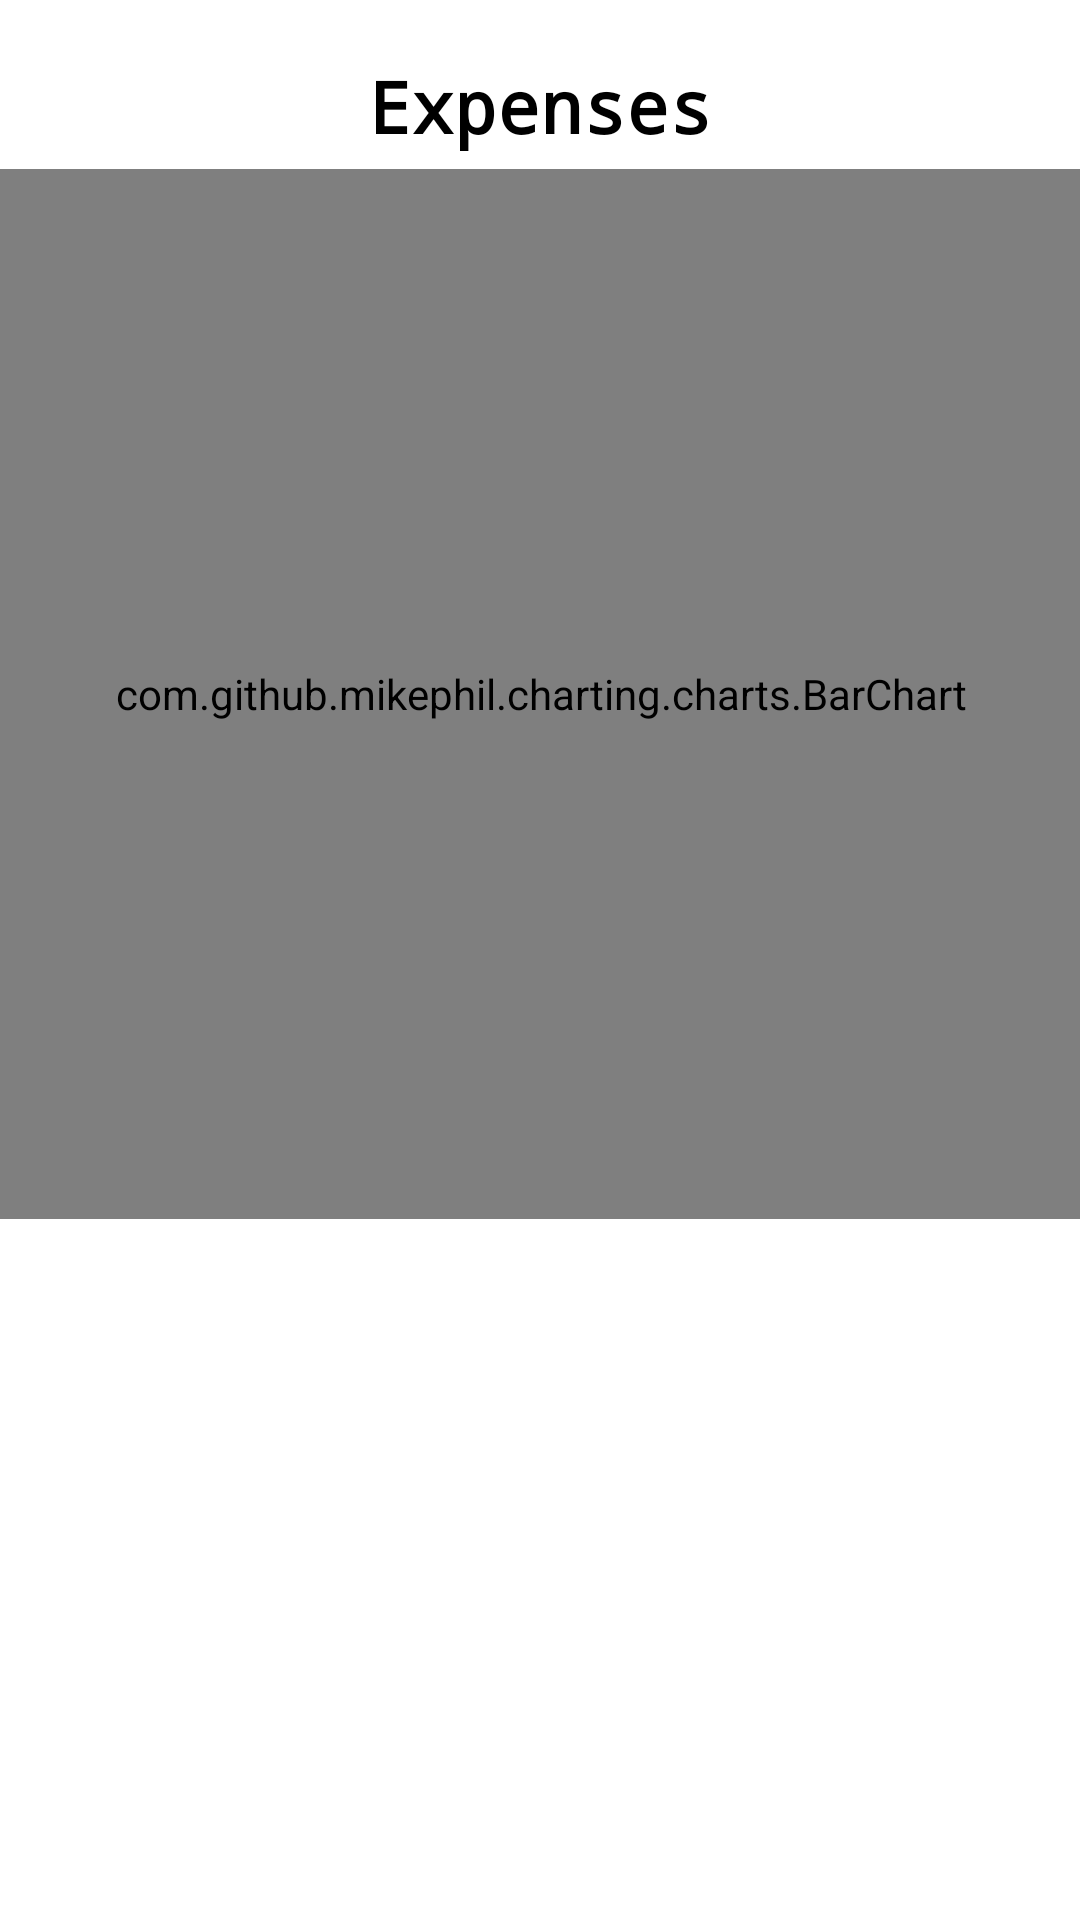

Android layout source for this screen:
<!-- AndroidManifest.xml: application theme Theme.Msgs -->
<!-- res/layout/fragment_home.xml -->
<?xml version="1.0" encoding="utf-8"?>
<androidx.constraintlayout.widget.ConstraintLayout
    xmlns:android="http://schemas.android.com/apk/res/android"
    xmlns:app="http://schemas.android.com/apk/res-auto"
    xmlns:tools="http://schemas.android.com/tools"
    android:layout_width="match_parent"
    android:layout_height="match_parent"
    android:background="@android:color/white"
    tools:context=".Home">

  
  <TextView
      android:id="@+id/expensesHeadingTextView"
      android:layout_width="wrap_content"
      android:layout_height="wrap_content"
      android:text="Expenses"
      android:textSize="24sp"
      android:textStyle="bold"
      android:fontFamily="monospace"
      android:textColor="@android:color/black"
      android:layout_margin="19dp"
      app:layout_constraintTop_toTopOf="parent"
      app:layout_constraintStart_toStartOf="parent"
      app:layout_constraintEnd_toEndOf="parent"
      app:layout_constraintBottom_toTopOf="@id/barChart" />

  
  <com.github.mikephil.charting.charts.BarChart
      android:id="@+id/barChart"
      android:layout_width="380dp"
      android:layout_height="350dp"
      android:layout_margin="5dp"
      android:padding="0dp"
      app:layout_constraintEnd_toEndOf="parent"
      app:layout_constraintStart_toStartOf="parent"
      app:layout_constraintTop_toBottomOf="@id/expensesHeadingTextView" />

  
  <androidx.recyclerview.widget.RecyclerView
      android:id="@+id/summaryRecyclerView"
      android:layout_width="0dp"
      android:layout_height="0dp"
      android:layout_margin="16dp"
      app:layout_constraintTop_toBottomOf="@id/barChart"
      app:layout_constraintStart_toStartOf="parent"
      app:layout_constraintEnd_toEndOf="parent"
      app:layout_constraintBottom_toBottomOf="parent" />

</androidx.constraintlayout.widget.ConstraintLayout>
<!-- resources referenced by this layout -->
<resources>
  <style name="Theme.Msgs" parent="Base.Theme.Msgs" />
  <style name="Base.Theme.Msgs" parent="Theme.Material3.DayNight.NoActionBar">
          
          
      </style>
</resources>
